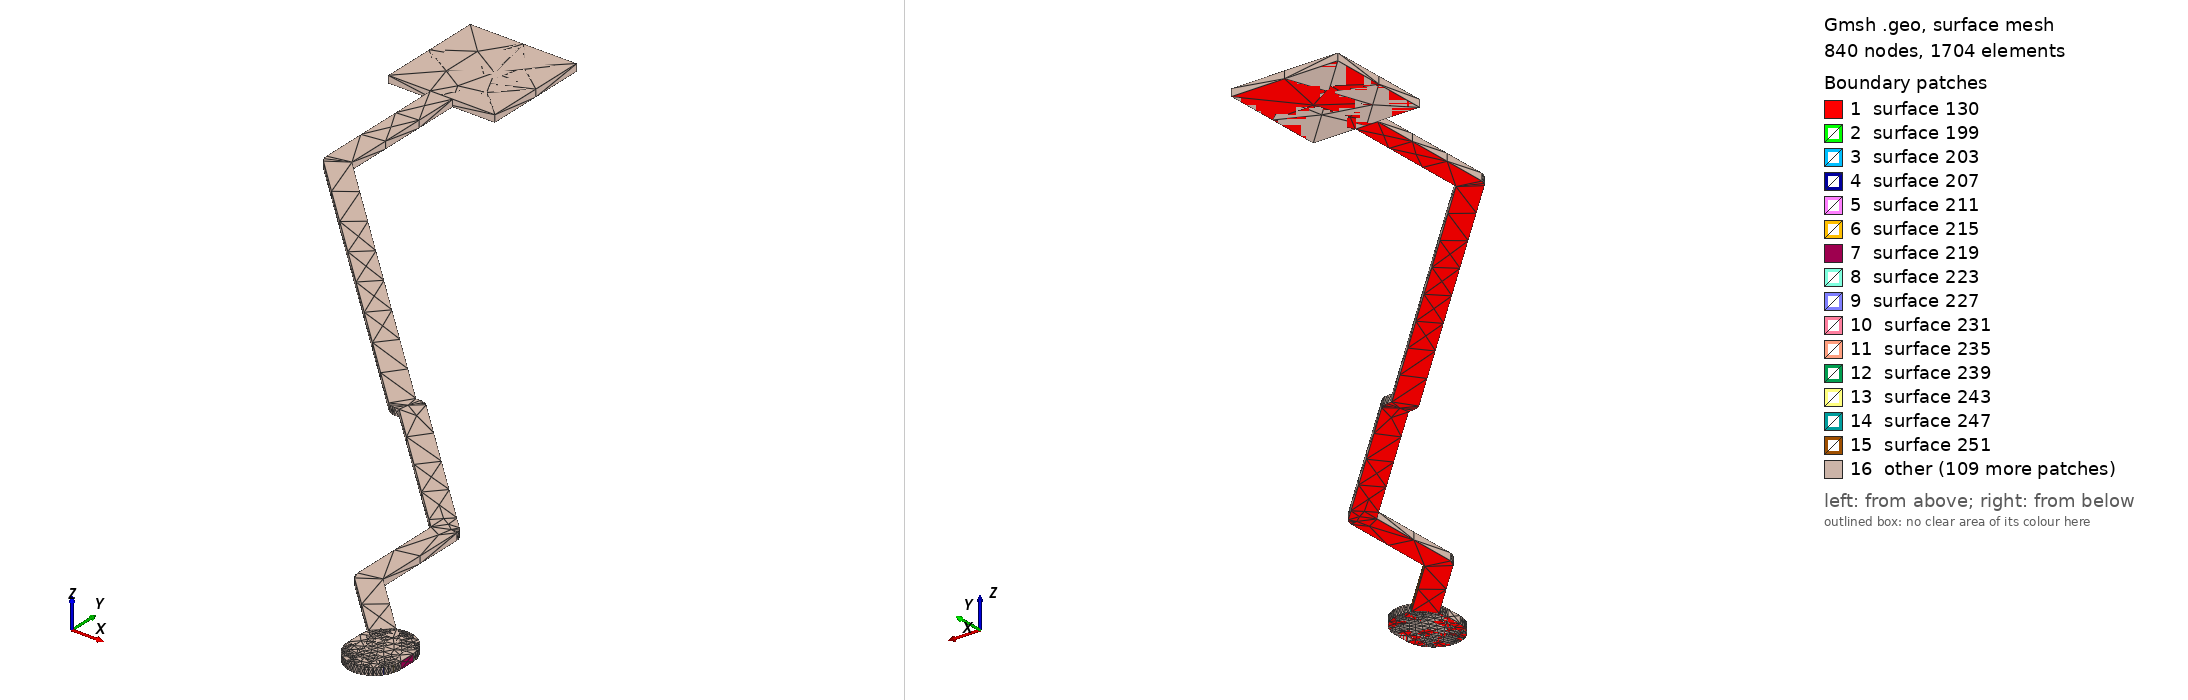

Gmsh geometry script, surface-meshed: 840 nodes, 1704 surface elements. Boundary patches (legend numbers): 1 surface 130, 2 surface 199, 3 surface 203, 4 surface 207, 5 surface 211, 6 surface 215, 7 surface 219, 8 surface 223, 9 surface 227, 10 surface 231, 11 surface 235, 12 surface 239, 13 surface 243, 14 surface 247, 15 surface 251, 16 other. Left view from above one corner, right view from below the opposite corner. The script declares no physical surfaces, so the legend lists its geometric surfaces. The drawing asked Gmsh for element sizes between 1% and 20% of the model's largest extent; the script's own settings can give other sizes.

=== PCIE_IRCOMP.geo (drawn) ===
lc = 1e-2;
Point(1) = {1.47397, 1.65157, 0.10548, lc} ;
Point(2) = {1.47551, 1.65182, 0.10548, lc} ;
Point(3) = {1.47691, 1.65253, 0.10548, lc} ;
Point(4) = {1.47802, 1.65363, 0.10548, lc} ;
Point(5) = {1.47873, 1.65502, 0.10548, lc} ;
Point(6) = {1.47897, 1.65657, 0.10548, lc} ;
Point(7) = {1.47897, 1.65957, 0.10548, lc} ;
Point(8) = {1.47873, 1.66111, 0.10548, lc} ;
Point(9) = {1.47802, 1.66251, 0.10548, lc} ;
Point(10) = {1.47691, 1.66362, 0.10548, lc} ;
Point(11) = {1.47551, 1.66433, 0.10548, lc} ;
Point(12) = {1.47397, 1.66457, 0.10548, lc} ;
Point(13) = {1.47243, 1.66433, 0.10548, lc} ;
Point(14) = {1.47227, 1.66424, 0.10548, lc} ;
Point(15) = {1.4613, 1.67521, 0.10548, lc} ;
Point(16) = {1.4613, 1.69318, 0.10548, lc} ;
Point(17) = {1.46127, 1.69318, 0.10548, lc} ;
Point(18) = {1.46127, 1.69351, 0.10548, lc} ;
Point(19) = {1.46107, 1.69413, 0.10548, lc} ;
Point(20) = {1.46069, 1.69467, 0.10548, lc} ;
Point(21) = {1.45851, 1.69684, 0.10548, lc} ;
Point(22) = {1.45848, 1.69688, 0.10548, lc} ;
Point(23) = {1.43355, 1.72179, 0.10548, lc} ;
Point(24) = {1.43354, 1.72177, 0.10548, lc} ;
Point(25) = {1.4333, 1.722, 0.10548, lc} ;
Point(26) = {1.43272, 1.7223, 0.10548, lc} ;
Point(27) = {1.43207, 1.7224, 0.10548, lc} ;
Point(28) = {1.43117, 1.7224, 0.10548, lc} ;
Point(29) = {1.3791, 1.77447, 0.10548, lc} ;
Point(30) = {1.3791, 1.799, 0.10548, lc} ;
Point(31) = {1.387, 1.799, 0.10548, lc} ;
Point(32) = {1.387, 1.819, 0.10548, lc} ;
Point(33) = {1.367, 1.819, 0.10548, lc} ;
Point(34) = {1.367, 1.799, 0.10548, lc} ;
Point(35) = {1.3749, 1.799, 0.10548, lc} ;
Point(36) = {1.3749, 1.7736, 0.10548, lc} ;
Point(37) = {1.375, 1.77295, 0.10548, lc} ;
Point(38) = {1.3751, 1.77276, 0.10548, lc} ;
Point(39) = {1.3753, 1.77237, 0.10548, lc} ;
Point(40) = {1.37553, 1.77213, 0.10548, lc} ;
Point(41) = {1.37552, 1.77212, 0.10548, lc} ;
Point(42) = {1.42881, 1.71881, 0.10548, lc} ;
Point(43) = {1.42935, 1.71843, 0.10548, lc} ;
Point(44) = {1.42997, 1.71823, 0.10548, lc} ;
Point(45) = {1.4303, 1.71823, 0.10548, lc} ;
Point(46) = {1.4303, 1.7182, 0.10548, lc} ;
Point(47) = {1.4312, 1.7182, 0.10548, lc} ;
Point(48) = {1.45552, 1.6939, 0.10548, lc} ;
Point(49) = {1.45552, 1.6939, 0.10548, lc} ;
Point(50) = {1.45551, 1.69389, 0.10548, lc} ;
Point(51) = {1.4571, 1.69231, 0.10548, lc} ;
Point(52) = {1.4571, 1.67434, 0.10548, lc} ;
Point(53) = {1.4572, 1.67369, 0.10548, lc} ;
Point(54) = {1.4575, 1.67311, 0.10548, lc} ;
Point(55) = {1.45773, 1.67287, 0.10548, lc} ;
Point(56) = {1.45772, 1.67285, 0.10548, lc} ;
Point(57) = {1.4693, 1.66127, 0.10548, lc} ;
Point(58) = {1.46921, 1.66111, 0.10548, lc} ;
Point(59) = {1.46897, 1.65957, 0.10548, lc} ;
Point(60) = {1.46897, 1.65657, 0.10548, lc} ;
Point(61) = {1.46921, 1.65502, 0.10548, lc} ;
Point(62) = {1.46992, 1.65363, 0.10548, lc} ;
Point(63) = {1.47103, 1.65253, 0.10548, lc} ;
Point(64) = {1.47243, 1.65182, 0.10548, lc} ;
Line(65) = {1,2} ;
Line(66) = {2,3} ;
Line(67) = {3,4} ;
Line(68) = {4,5} ;
Line(69) = {5,6} ;
Line(70) = {6,7} ;
Line(71) = {7,8} ;
Line(72) = {8,9} ;
Line(73) = {9,10} ;
Line(74) = {10,11} ;
Line(75) = {11,12} ;
Line(76) = {12,13} ;
Line(77) = {13,14} ;
Line(78) = {14,15} ;
Line(79) = {15,16} ;
Line(80) = {16,17} ;
Line(81) = {17,18} ;
Line(82) = {18,19} ;
Line(83) = {19,20} ;
Line(84) = {20,21} ;
Line(85) = {21,22} ;
Line(86) = {22,23} ;
Line(87) = {23,24} ;
Line(88) = {24,25} ;
Line(89) = {25,26} ;
Line(90) = {26,27} ;
Line(91) = {27,28} ;
Line(92) = {28,29} ;
Line(93) = {29,30} ;
Line(94) = {30,31} ;
Line(95) = {31,32} ;
Line(96) = {32,33} ;
Line(97) = {33,34} ;
Line(98) = {34,35} ;
Line(99) = {35,36} ;
Line(100) = {36,37} ;
Line(101) = {37,38} ;
Line(102) = {38,39} ;
Line(103) = {39,40} ;
Line(104) = {40,41} ;
Line(105) = {41,42} ;
Line(106) = {42,43} ;
Line(107) = {43,44} ;
Line(108) = {44,45} ;
Line(109) = {45,46} ;
Line(110) = {46,47} ;
Line(111) = {47,48} ;
Line(112) = {48,49} ;
Line(113) = {49,50} ;
Line(114) = {50,51} ;
Line(115) = {51,52} ;
Line(116) = {52,53} ;
Line(117) = {53,54} ;
Line(118) = {54,55} ;
Line(119) = {55,56} ;
Line(120) = {56,57} ;
Line(121) = {57,58} ;
Line(122) = {58,59} ;
Line(123) = {59,60} ;
Line(124) = {60,61} ;
Line(125) = {61,62} ;
Line(126) = {62,63} ;
Line(127) = {63,64} ;
Line(128) = {64,1} ;
Line Loop(129) = {65,66,67,68,69,70,71,72,73,74,75,76,77,78,79,80,81,82,83,84,85,86,87,88,89,90,91,92,93,94,95,96,97,98,99,100,101,102,103,104,105,106,107,108,109,110,111,112,113,114,115,116,117,118,119,120,121,122,123,124,125,126,127,128} ;
Plane Surface(130) = {129} ;
Extrude{0,0,0.00137}{ Surface{130}; }
Point(1355) = {1.46897, 1.65657, 0.10548, lc} ;
Point(1356) = {1.46897, 1.65957, 0.10548, lc} ;
Point(1357) = {1.46901, 1.66017, 0.10548, lc} ;
Point(1358) = {1.46911, 1.66077, 0.10548, lc} ;
Point(1359) = {1.4693, 1.66134, 0.10548, lc} ;
Point(1360) = {1.46954, 1.66189, 0.10548, lc} ;
Point(1361) = {1.46985, 1.66241, 0.10548, lc} ;
Point(1362) = {1.47023, 1.66289, 0.10548, lc} ;
Point(1363) = {1.47065, 1.66331, 0.10548, lc} ;
Point(1364) = {1.47113, 1.66369, 0.10548, lc} ;
Point(1365) = {1.47165, 1.664, 0.10548, lc} ;
Point(1366) = {1.4722, 1.66424, 0.10548, lc} ;
Point(1367) = {1.47277, 1.66443, 0.10548, lc} ;
Point(1368) = {1.47337, 1.66453, 0.10548, lc} ;
Point(1369) = {1.47397, 1.66457, 0.10548, lc} ;
Point(1370) = {1.47457, 1.66453, 0.10548, lc} ;
Point(1371) = {1.47517, 1.66443, 0.10548, lc} ;
Point(1372) = {1.47574, 1.66424, 0.10548, lc} ;
Point(1373) = {1.47629, 1.664, 0.10548, lc} ;
Point(1374) = {1.47681, 1.66369, 0.10548, lc} ;
Point(1375) = {1.47729, 1.66331, 0.10548, lc} ;
Point(1376) = {1.47771, 1.66289, 0.10548, lc} ;
Point(1377) = {1.47809, 1.66241, 0.10548, lc} ;
Point(1378) = {1.4784, 1.66189, 0.10548, lc} ;
Point(1379) = {1.47864, 1.66134, 0.10548, lc} ;
Point(1380) = {1.47883, 1.66077, 0.10548, lc} ;
Point(1381) = {1.47893, 1.66017, 0.10548, lc} ;
Point(1382) = {1.47897, 1.65957, 0.10548, lc} ;
Point(1383) = {1.47897, 1.65657, 0.10548, lc} ;
Point(1384) = {1.47893, 1.65597, 0.10548, lc} ;
Point(1385) = {1.47883, 1.65537, 0.10548, lc} ;
Point(1386) = {1.47864, 1.6548, 0.10548, lc} ;
Point(1387) = {1.4784, 1.65425, 0.10548, lc} ;
Point(1388) = {1.47809, 1.65373, 0.10548, lc} ;
Point(1389) = {1.47771, 1.65325, 0.10548, lc} ;
Point(1390) = {1.47729, 1.65283, 0.10548, lc} ;
Point(1391) = {1.47681, 1.65246, 0.10548, lc} ;
Point(1392) = {1.47629, 1.65214, 0.10548, lc} ;
Point(1393) = {1.47574, 1.65189, 0.10548, lc} ;
Point(1394) = {1.47517, 1.65172, 0.10548, lc} ;
Point(1395) = {1.47457, 1.65161, 0.10548, lc} ;
Point(1396) = {1.47397, 1.65157, 0.10548, lc} ;
Point(1397) = {1.47337, 1.65161, 0.10548, lc} ;
Point(1398) = {1.47277, 1.65172, 0.10548, lc} ;
Point(1399) = {1.4722, 1.65189, 0.10548, lc} ;
Point(1400) = {1.47165, 1.65214, 0.10548, lc} ;
Point(1401) = {1.47113, 1.65246, 0.10548, lc} ;
Point(1402) = {1.47065, 1.65283, 0.10548, lc} ;
Point(1403) = {1.47023, 1.65325, 0.10548, lc} ;
Point(1404) = {1.46985, 1.65373, 0.10548, lc} ;
Point(1405) = {1.46954, 1.65425, 0.10548, lc} ;
Point(1406) = {1.4693, 1.6548, 0.10548, lc} ;
Point(1407) = {1.46911, 1.65537, 0.10548, lc} ;
Point(1408) = {1.46901, 1.65597, 0.10548, lc} ;
Point(1409) = {1.46897, 1.65657, 0.10548, lc} ;
Line(1410) = {1355,1356} ;
Line(1411) = {1356,1357} ;
Line(1412) = {1357,1358} ;
Line(1413) = {1358,1359} ;
Line(1414) = {1359,1360} ;
Line(1415) = {1360,1361} ;
Line(1416) = {1361,1362} ;
Line(1417) = {1362,1363} ;
Line(1418) = {1363,1364} ;
Line(1419) = {1364,1365} ;
Line(1420) = {1365,1366} ;
Line(1421) = {1366,1367} ;
Line(1422) = {1367,1368} ;
Line(1423) = {1368,1369} ;
Line(1424) = {1369,1370} ;
Line(1425) = {1370,1371} ;
Line(1426) = {1371,1372} ;
Line(1427) = {1372,1373} ;
Line(1428) = {1373,1374} ;
Line(1429) = {1374,1375} ;
Line(1430) = {1375,1376} ;
Line(1431) = {1376,1377} ;
Line(1432) = {1377,1378} ;
Line(1433) = {1378,1379} ;
Line(1434) = {1379,1380} ;
Line(1435) = {1380,1381} ;
Line(1436) = {1381,1382} ;
Line(1437) = {1382,1383} ;
Line(1438) = {1383,1384} ;
Line(1439) = {1384,1385} ;
Line(1440) = {1385,1386} ;
Line(1441) = {1386,1387} ;
Line(1442) = {1387,1388} ;
Line(1443) = {1388,1389} ;
Line(1444) = {1389,1390} ;
Line(1445) = {1390,1391} ;
Line(1446) = {1391,1392} ;
Line(1447) = {1392,1393} ;
Line(1448) = {1393,1394} ;
Line(1449) = {1394,1395} ;
Line(1450) = {1395,1396} ;
Line(1451) = {1396,1397} ;
Line(1452) = {1397,1398} ;
Line(1453) = {1398,1399} ;
Line(1454) = {1399,1400} ;
Line(1455) = {1400,1401} ;
Line(1456) = {1401,1402} ;
Line(1457) = {1402,1403} ;
Line(1458) = {1403,1404} ;
Line(1459) = {1404,1405} ;
Line(1460) = {1405,1406} ;
Line(1461) = {1406,1407} ;
Line(1462) = {1407,1408} ;
Line(1463) = {1408,1409} ;
Line(1464) = {1409,1355} ;
Line Loop(1465) = {1410,1411,1412,1413,1414,1415,1416,1417,1418,1419,1420,1421,1422,1423,1424,1425,1426,1427,1428,1429,1430,1431,1432,1433,1434,1435,1436,1437,1438,1439,1440,1441,1442,1443,1444,1445,1446,1447,1448,1449,1450,1451,1452,1453,1454,1455,1456,1457,1458,1459,1460,1461,1462,1463,1464} ;
Plane Surface(1466) = {1465} ;
Extrude{0,0,0.00137}{ Surface{1466}; }
Point(2547) = {1.387, 1.819, 0.10548, lc} ;
Point(2548) = {1.387, 1.799, 0.10548, lc} ;
Point(2549) = {1.367, 1.799, 0.10548, lc} ;
Point(2550) = {1.367, 1.819, 0.10548, lc} ;
Line(2551) = {2547,2548} ;
Line(2552) = {2548,2549} ;
Line(2553) = {2549,2550} ;
Line(2554) = {2550,2547} ;
Line Loop(2555) = {2551,2552,2553,2554} ;
Plane Surface(2556) = {2555} ;
Extrude{0,0,0.00137}{ Surface{2556}; }
